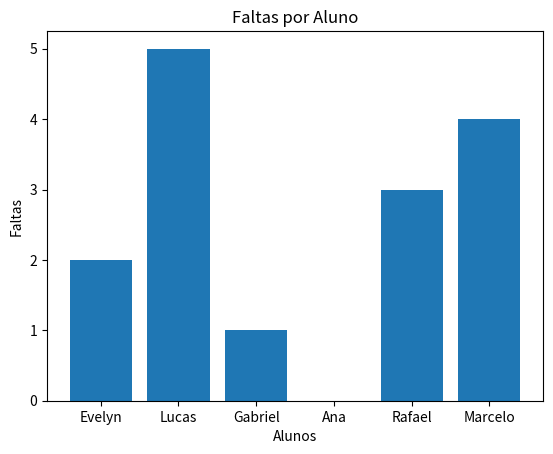
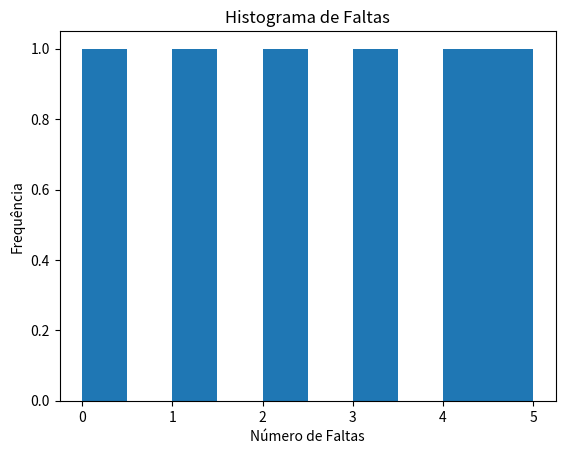

Here is the Python script that generated these plots, in order:
import matplotlib.pyplot as plt
import numpy as np

nomes = ["Evelyn", "Lucas", "Gabriel", "Ana", "Rafael","Marcelo"]
faltas = [2, 5, 1, 0, 3, 4]

plt.bar(nomes, faltas)
plt.xlabel("Alunos")
plt.ylabel("Faltas")
plt.title("Faltas por Aluno")
plt.show()

plt.hist(faltas)
plt.xlabel("Número de Faltas")
plt.ylabel("Frequência")
plt.title("Histograma de Faltas")
plt.show()
